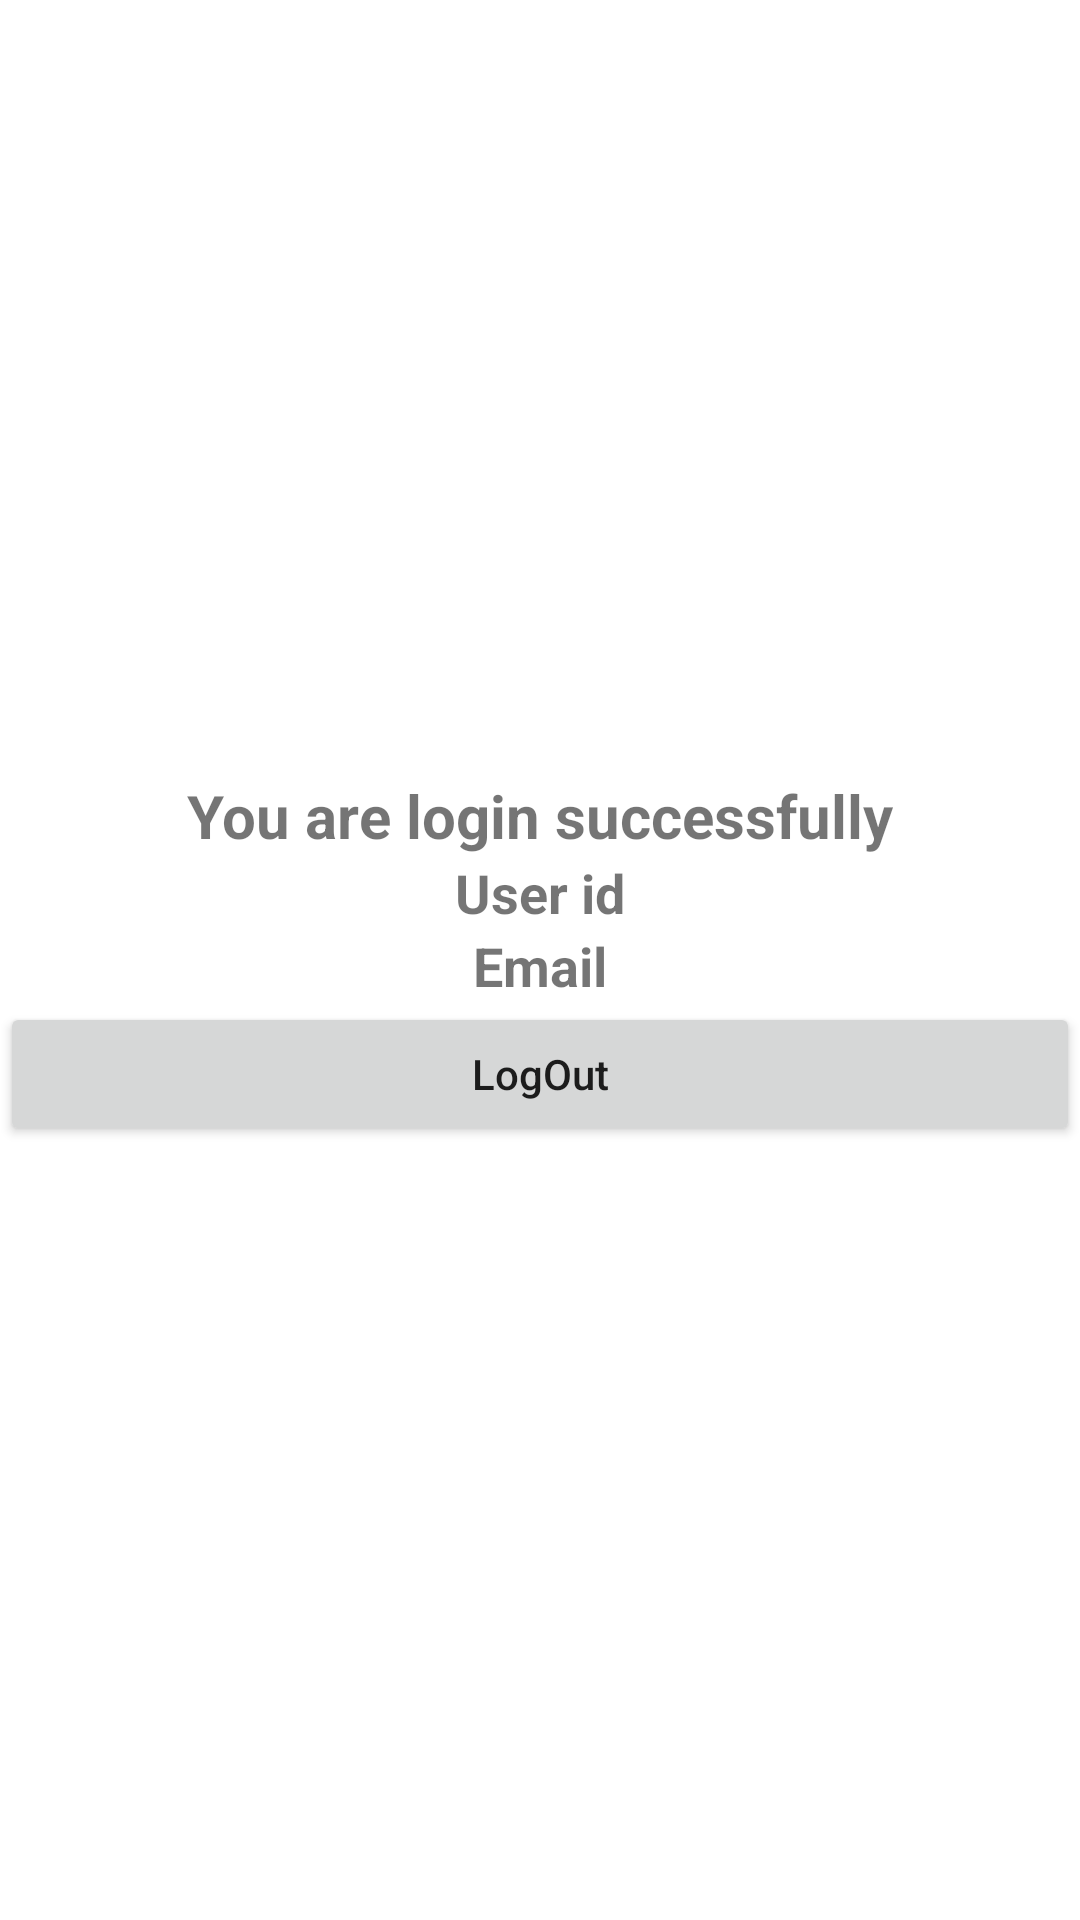

The Android layout XML behind this screen, and the referenced resources:
<!-- AndroidManifest.xml: application theme Theme.Firebase_Firestore_Project -->
<!-- res/layout/activity_main.xml -->
<?xml version="1.0" encoding="utf-8"?>
<androidx.constraintlayout.widget.ConstraintLayout xmlns:android="http://schemas.android.com/apk/res/android"
    xmlns:app="http://schemas.android.com/apk/res-auto"
    xmlns:tools="http://schemas.android.com/tools"
    android:layout_width="match_parent"
    android:layout_height="match_parent"
    tools:context=".MainActivity">

    <TextView
        android:id="@+id/tv_login_status"
        android:layout_width="wrap_content"
        android:layout_height="wrap_content"
        android:text="You are login successfully"
        android:textSize="20sp"
        android:textStyle="bold"
        app:layout_constraintVertical_chainStyle="packed"
        app:layout_constraintBottom_toTopOf="@id/tv_user_id"
        app:layout_constraintLeft_toLeftOf="parent"
        app:layout_constraintRight_toRightOf="parent"
        app:layout_constraintTop_toTopOf="parent" />

    <androidx.appcompat.widget.AppCompatTextView
        android:id="@+id/tv_user_id"
        android:layout_width="wrap_content"
        android:layout_height="wrap_content"
        android:text="User id"
        android:textSize="18sp"
        android:textStyle="bold"
        app:layout_constraintEnd_toEndOf="@id/tv_login_status"
        app:layout_constraintStart_toStartOf="@id/tv_login_status"
        app:layout_constraintTop_toBottomOf="@id/tv_login_status"
        app:layout_constraintBottom_toTopOf="@id/tv_email"/>

    <androidx.appcompat.widget.AppCompatTextView
        android:id="@+id/tv_email"
        android:layout_width="wrap_content"
        android:layout_height="wrap_content"
        android:text="Email"
        android:textSize="18sp"
        android:textStyle="bold"
        app:layout_constraintEnd_toEndOf="@id/tv_user_id"
        app:layout_constraintStart_toStartOf="@id/tv_user_id"
        app:layout_constraintTop_toBottomOf="@id/tv_user_id"
        app:layout_constraintBottom_toTopOf="@id/btn_logout"/>

    <androidx.appcompat.widget.AppCompatButton
        android:id="@+id/btn_logout"
        android:layout_width="match_parent"
        android:layout_height="wrap_content"
        android:text="LogOut"
        android:textAllCaps="false"
        app:layout_constraintBottom_toBottomOf="parent"
        app:layout_constraintEnd_toEndOf="@id/tv_email"
        app:layout_constraintStart_toStartOf="@id/tv_email"
        app:layout_constraintTop_toBottomOf="@id/tv_email" />

</androidx.constraintlayout.widget.ConstraintLayout>
<!-- resources referenced by this layout -->
<resources>
  <style name="Theme.Firebase_Firestore_Project" parent="Theme.MaterialComponents.DayNight.DarkActionBar">
          
          <item name="colorPrimary">@color/purple_500</item>
          <item name="colorPrimaryVariant">@color/purple_700</item>
          <item name="colorOnPrimary">@color/white</item>
          
          <item name="colorSecondary">@color/teal_200</item>
          <item name="colorSecondaryVariant">@color/teal_700</item>
          <item name="colorOnSecondary">@color/black</item>
          
          <item name="android:statusBarColor" tools:targetApi="l">?attr/colorPrimaryVariant</item>
          
      </style>
  <color name="purple_500">#FF6200EE</color>
  <color name="purple_700">#FF3700B3</color>
  <color name="white">#FFFFFFFF</color>
  <color name="teal_200">#FF03DAC5</color>
  <color name="teal_700">#FF018786</color>
  <color name="black">#FF000000</color>
</resources>
